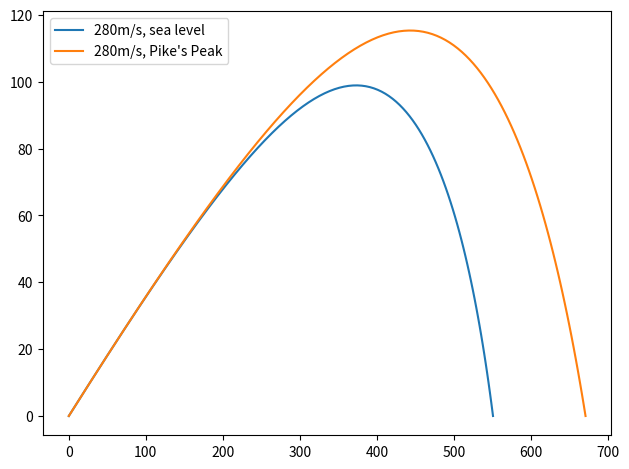

Recreate this plot in Python.
import numpy as np
import matplotlib.pyplot as plt

#Range at sea level, no wind, ball hit at 110mph, with different angles.
#Determine within 1 degree the max range
time = 20
dt = 0.1
N = int(time/dt)
v0 = 1609*110/3600



theta = np.deg2rad(20)

def calc(v0=v0, altitude=0):
    x = np.zeros(N)
    y = np.zeros(N)
    vx = np.zeros(N)
    vy = np.zeros(N)
    #(a) Maximum range is achieved with theta = 35
    y[0] = altitude
    vx[0] = v0*np.cos(theta)
    vy[0] = v0*np.sin(theta)
    g = 9.82
    idx = 0
    a = 6.5e-3
    T0 = 300
    alpha = 2.5
    vd = 35
    delta = 5
    for i in range(1, N):
        v = np.sqrt(vx[i-1]**2 + vy[i-1]**2)
        rho = (1 - a*y[i-1]/T0)**alpha


        B2m = 0.0039 + 0.0058/(1 + np.exp((v - vd)/delta))
        Fdragx = -v*vx[i-1]*B2m
        Fdragy = -v*vy[i-1]*B2m


        x[i] = vx[i-1]*dt + x[i-1]
        y[i] = vy[i-1]*dt + y[i-1]
        vx[i] = vx[i-1] + Fdragx*dt*rho
        vy[i] = -g*dt + vy[i-1] + Fdragy*dt*rho
        idx = i



        if(y[i] < altitude):
            r = -(y[i-1] - altitude)/(y[i] - altitude)
            xl = (x[i-1] + r*x[i])/(r+1)
            x[i] = xl
            y[i] = altitude
            idx += 1
            break

    return x[:idx], y[:idx], vx[:idx], vy[:idx]




#280-300m/s for angle 20deg
v0_vec = [280]

for v0 in v0_vec:

    x, y, _, _ = calc(v0)
    plt.plot(x, y, label=f"{v0}m/s, sea level")

for v0 in v0_vec:

    x, y, _, _ = calc(v0, altitude=14110*0.3048)
    plt.plot(x, y-14110*0.3048, label=f"{v0}m/s, Pike's Peak")

plt.legend()
plt.tight_layout()
plt.show()
